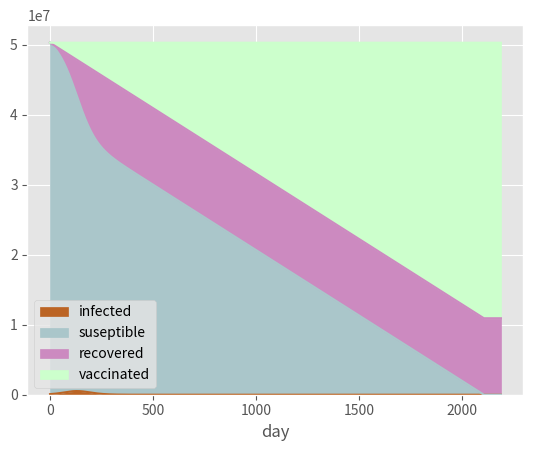

Reproduce this figure in Python.
# -*- coding: utf-8 -*-
"""
Created on Thu Mar 25 14:55:06 2021

[redacted]
"""
from numpy import ndarray
import pandas as pd
import numpy as np
from scipy.integrate import odeint
import matplotlib.pyplot as plt
import os 
# pip install xrd

# pip install pandas

# pip install xlsxwriter 

import random

def vaccine_rate(t):
    return 20776

def adjust_rate(contact_rate, day):
    if day > 0:
        return contact_rate
    else:
        return contact_rate

    



def deriv(state, t, N, beta, gamma, alpha):
    S, I, R, V = state
    # Change in S population over time

    vaccinated_today = min(S, alpha * vaccine_rate(t))
    infected_today = min(S, beta * S * I / N)
    recovered_today = min(I, gamma * I)


    dSdt = (-infected_today # Infectados ese día
         -vaccinated_today) # Vacunados ese día
    # Change in I population over time
    dIdt = (infected_today - recovered_today) # Recuperados ese día
    # Change in R population over time
    dRdt = recovered_today # Recuperados ese día

    dVdt = vaccinated_today # Vacunados ese día
    return dSdt, dIdt, dRdt, dVdt

effective_contact_rate = 0.149
recovery_rate = 1/8
vaccine_efficacy = 0.9

# We'll compute this for fun
print("R0 is", effective_contact_rate / recovery_rate)

# What's our start population look like?
# Everyone not infected or recovered is susceptible
total_pop = 50300000
recovered = 0
infected = 86437
vaccinated = 0
susceptible = total_pop - infected - recovered

# A list of days, 0-160
days = range(0, 365*6)

# Use differential equations magic with our population
ret = odeint(deriv,
             [susceptible, infected, recovered, vaccinated],
             days,
             args=(total_pop, effective_contact_rate, recovery_rate, 
                vaccine_efficacy))
S, I, R, V = ret.T

I = list(map(abs, I))
S = list(map(abs, S))

# Build a dataframe because why not
df = pd.DataFrame({
    'suseptible': S,
    'infected': I,
    'recovered': R,
    'vaccinated': V,
    'day': days
})

plt.style.use('ggplot')
df.plot(x='day',
        y=['infected', 'suseptible', 'recovered', 'vaccinated'],
        color=['#bb6424', '#aac6ca', '#cc8ac0', '#ccffcc'],
        kind='area',
        stacked=True)

plt.show()

# If you get the error:
#
#     When stacked is True, each column must be either all
#     positive or negative.infected contains both...
#
# just change stacked=True to stacked=False